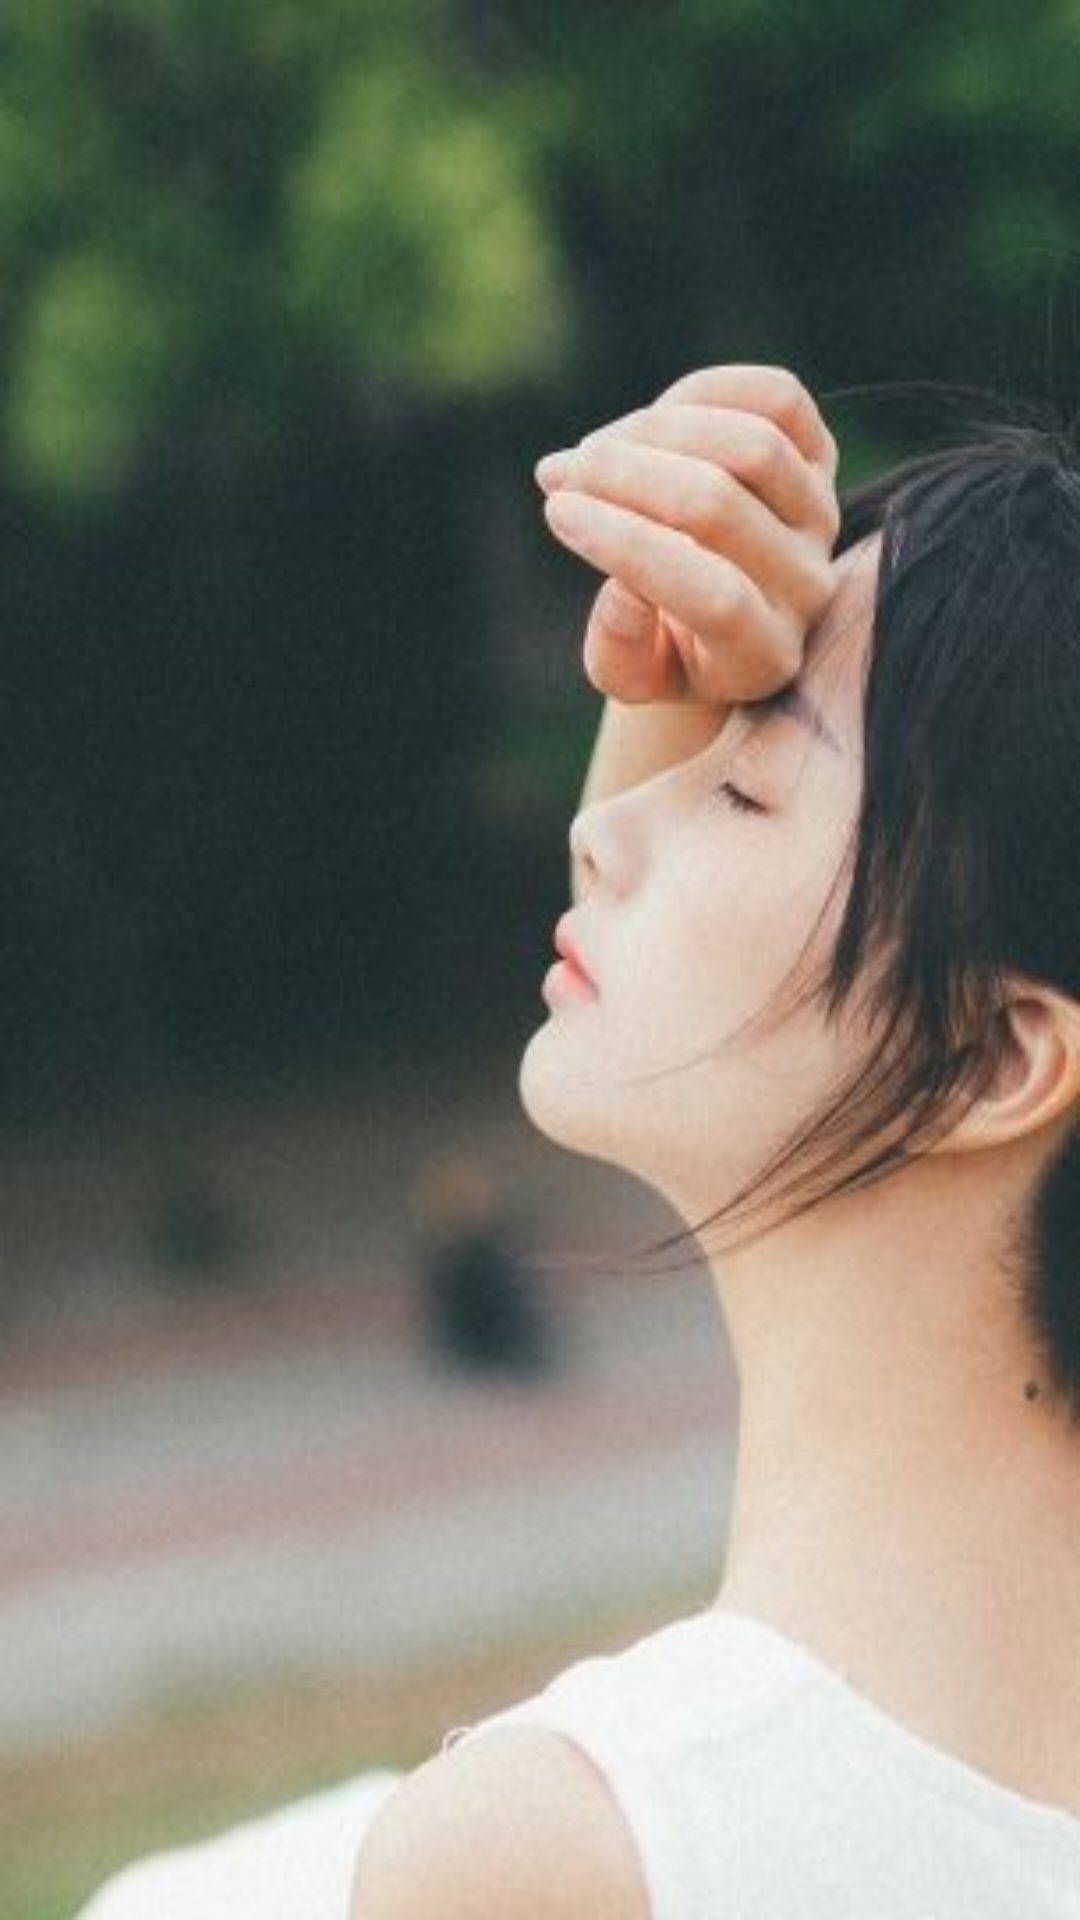

This screen was rendered from an Android layout file. Write that file and the resources it references.
<!-- AndroidManifest.xml: application theme BaseTheme -->
<!-- res/layout/activity_welcome.xml -->
<?xml version="1.0" encoding="utf-8"?>
<LinearLayout xmlns:android="http://schemas.android.com/apk/res/android"
    xmlns:tools="http://schemas.android.com/tools"
    android:layout_width="match_parent"
    android:layout_height="match_parent"
    tools:context="com.example.yxy.yxydemo.activity.WelcomeActivity">

    <ImageView
        android:layout_width="match_parent"
        android:layout_height="match_parent"
        android:background="@mipmap/welcome"/>

</LinearLayout>
<!-- resources referenced by this layout -->
<resources>
  <!-- mipmap welcome: jpg bitmap (mipmap-mdpi, 19155 bytes) -->
  <style name="BaseTheme" parent="Theme.AppCompat.Light.NoActionBar">
          
          
          <item name="android:windowBackground">@color/white</item>
          <item name="android:windowIsTranslucent">false</item>
          <item name="colorPrimary">@color/colorPrimary</item>
          <item name="colorPrimaryDark">@color/colorPrimaryDark</item>
          <item name="colorAccent">@color/colorAccent</item>
          <item name="android:screenOrientation">portrait</item>
      </style>
  <color name="white">#ffffff</color>
  <color name="colorPrimary">#3F51B5</color>
  <color name="colorPrimaryDark">#303F9F</color>
  <color name="colorAccent">#FF4081</color>
</resources>
